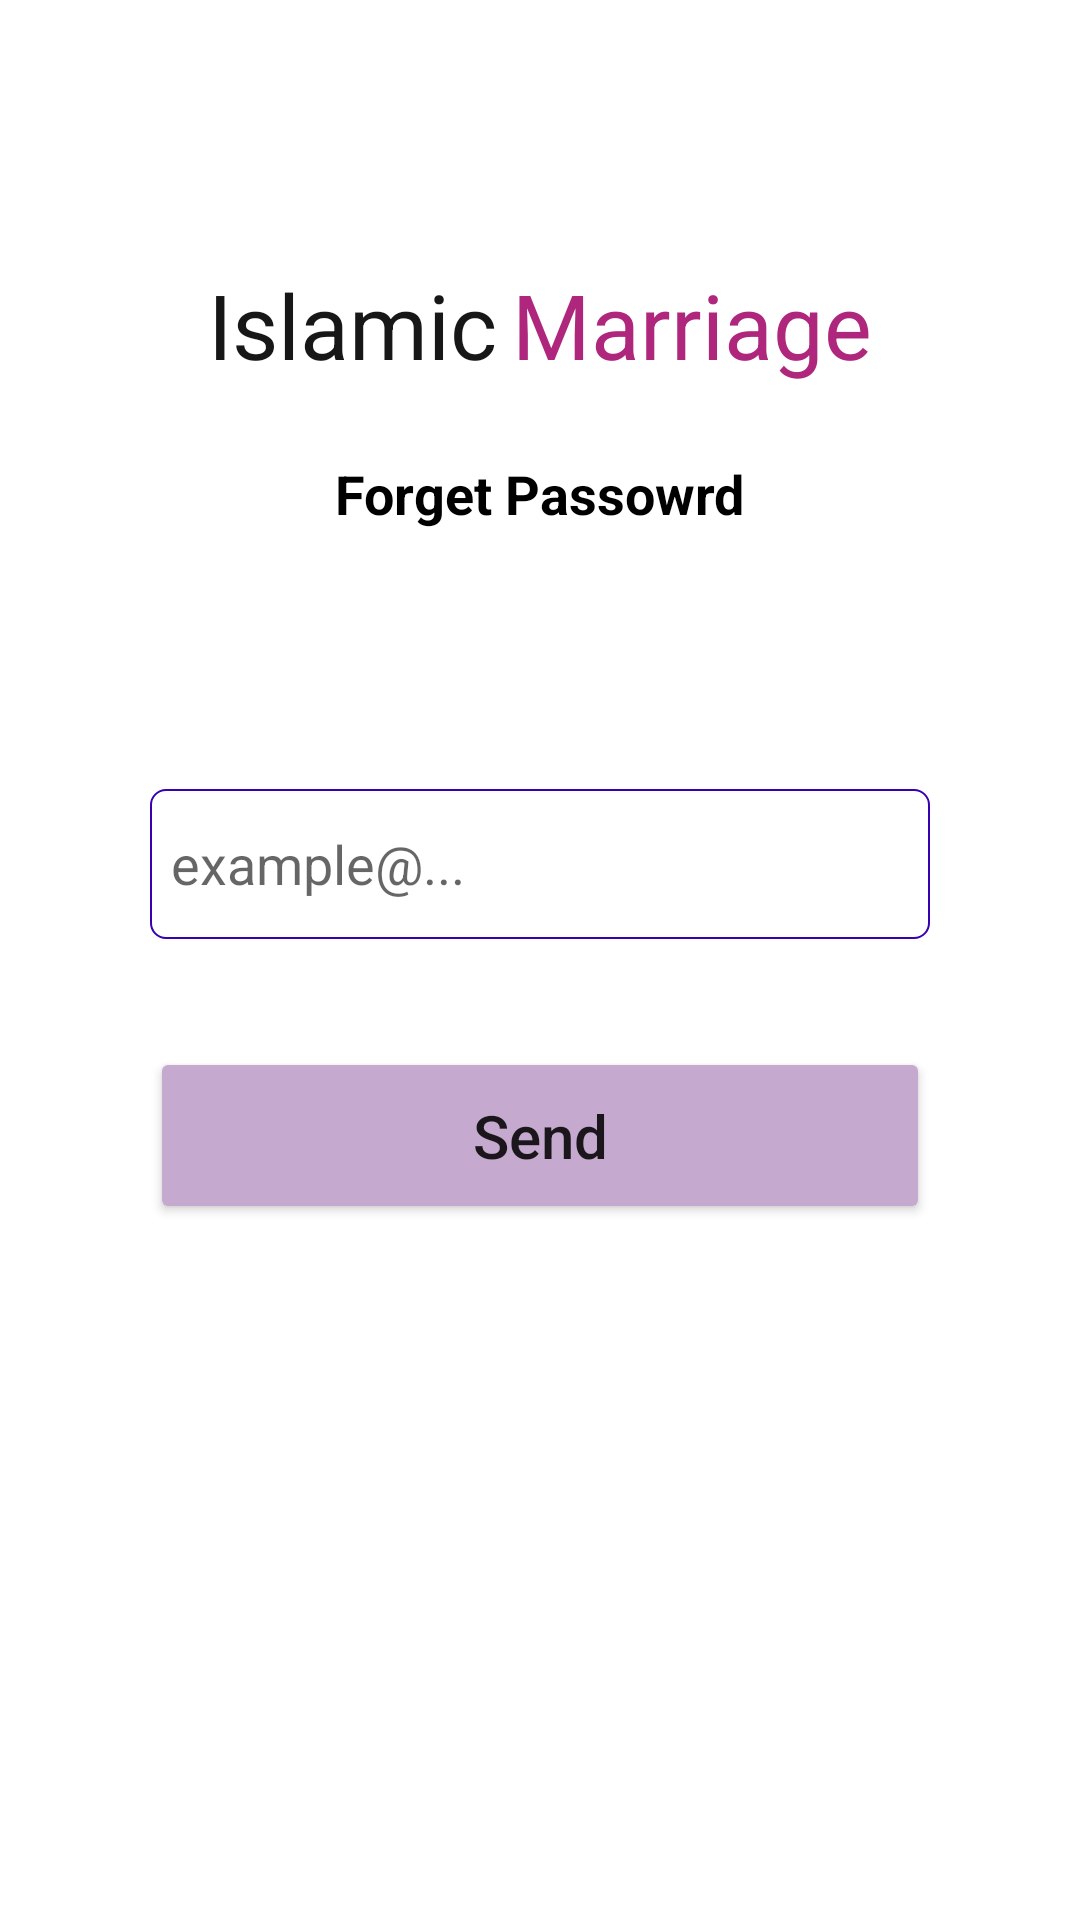

Here is an Android app screen rendered from its layout file. Give the layout XML and the strings, colors and styles it references.
<!-- AndroidManifest.xml: application theme Theme.IslamicMerriageUSA -->
<!-- res/layout/activity_forget_pass.xml -->
<?xml version="1.0" encoding="utf-8"?>
<androidx.constraintlayout.widget.ConstraintLayout xmlns:android="http://schemas.android.com/apk/res/android"
    xmlns:app="http://schemas.android.com/apk/res-auto"
    xmlns:tools="http://schemas.android.com/tools"
    android:layout_width="match_parent"
    android:layout_height="match_parent"
    tools:context=".ForgetPassActivity">

    <TextView
        android:id="@+id/textView20"
        android:layout_width="wrap_content"
        android:layout_height="wrap_content"
        android:layout_marginTop="88dp"
        android:layout_marginEnd="5dp"
        android:text="Islamic"
        android:textColor="@color/heading_color"
        android:textSize="30dp"
        app:layout_constraintEnd_toStartOf="@+id/textView21"
        app:layout_constraintHorizontal_bias="0.5"
        app:layout_constraintHorizontal_chainStyle="packed"
        app:layout_constraintStart_toStartOf="parent"
        app:layout_constraintTop_toTopOf="parent" />

    <TextView
        android:id="@+id/textView21"
        android:layout_width="wrap_content"
        android:layout_height="wrap_content"
        android:text="Marriage"
        android:textColor="@color/btn_bg"
        android:textSize="30dp"
        app:layout_constraintBottom_toBottomOf="@+id/textView20"
        app:layout_constraintEnd_toEndOf="parent"
        app:layout_constraintHorizontal_bias="0.5"
        app:layout_constraintStart_toEndOf="@+id/textView20"
        app:layout_constraintTop_toTopOf="@+id/textView20" />


    <EditText
        android:id="@+id/editTextTextPersonName5"
        android:layout_width="0dp"
        android:layout_height="@dimen/editfield_ht"
        android:layout_marginStart="50dp"
        android:layout_marginEnd="50dp"
        android:background="@drawable/edittext_style"
        android:ems="10"
        android:hint="example@..."
        android:inputType="textPersonName"
        android:paddingLeft="7dp"
        app:layout_constraintBottom_toBottomOf="parent"
        app:layout_constraintEnd_toEndOf="parent"
        app:layout_constraintHorizontal_bias="0.0"
        app:layout_constraintStart_toStartOf="parent"
        app:layout_constraintTop_toTopOf="parent"
        app:layout_constraintVertical_bias="0.446" />

    <Button

        android:id="@+id/editTextTextPersonName6"
        android:layout_width="0dp"
        android:layout_height="@dimen/btn_height"
        android:layout_marginStart="50dp"
        android:layout_marginTop="36dp"
        android:layout_marginEnd="50dp"
        android:backgroundTint="@color/layout_bg"
        android:ems="10"
        android:inputType="textPersonName"
        android:text="Send"
        android:textSize="20sp"

        app:cornerRadius="7dp"
        app:layout_constraintEnd_toEndOf="parent"
        app:layout_constraintHorizontal_bias="0.0"
        app:layout_constraintStart_toStartOf="parent"
        app:layout_constraintTop_toBottomOf="@+id/editTextTextPersonName5" />

    <TextView
        android:textStyle="bold"
        android:textColor="@color/black"
        android:textSize="18dp"
        android:id="@+id/textView11"
        android:layout_width="wrap_content"
        android:layout_height="wrap_content"
        android:layout_marginTop="24dp"
        android:text="Forget Passowrd"
        app:layout_constraintEnd_toEndOf="parent"
        app:layout_constraintStart_toStartOf="parent"
        app:layout_constraintTop_toBottomOf="@+id/textView20" />
</androidx.constraintlayout.widget.ConstraintLayout>
<!-- resources referenced by this layout -->
<resources>
  <color name="black">#FF000000</color>
  <color name="btn_bg">#AE277C</color>
  <color name="heading_color">#171717</color>
  <color name="layout_bg">#c6a9cf</color>
  <dimen name="btn_height">59dp</dimen>
  <dimen name="editfield_ht">50dp</dimen>
  <!-- drawable edittext_style (drawable) -->
  <?xml version="1.0" encoding="utf-8"?>
  <shape xmlns:android="http://schemas.android.com/apk/res/android">
     <stroke android:color="@color/purple_700" android:width="2px"/>
      <corners android:radius="5dp"/>
  </shape>
  <style name="Theme.IslamicMerriageUSA" parent="Theme.MaterialComponents.DayNight.DarkActionBar">
          
          <item name="colorPrimary">@color/purple_500</item>
          <item name="colorPrimaryVariant">@color/purple_700</item>
          <item name="colorOnPrimary">@color/white</item>
          
          <item name="colorSecondary">@color/teal_200</item>
          <item name="colorSecondaryVariant">@color/teal_700</item>
          <item name="colorOnSecondary">@color/black</item>
          
          <item name="android:statusBarColor" tools:targetApi="l">@color/white</item>
          <item name="windowActionBar">false</item>
          <item name="windowNoTitle">true</item>
          <item name="android:windowLightStatusBar" tools:targetApi="m">true</item>
          
      </style>
  <color name="purple_700">#FF3700B3</color>
  <color name="purple_500">#FF6200EE</color>
  <color name="white">#FFFFFFFF</color>
  <color name="teal_200">#FF03DAC5</color>
  <color name="teal_700">#FF018786</color>
</resources>
